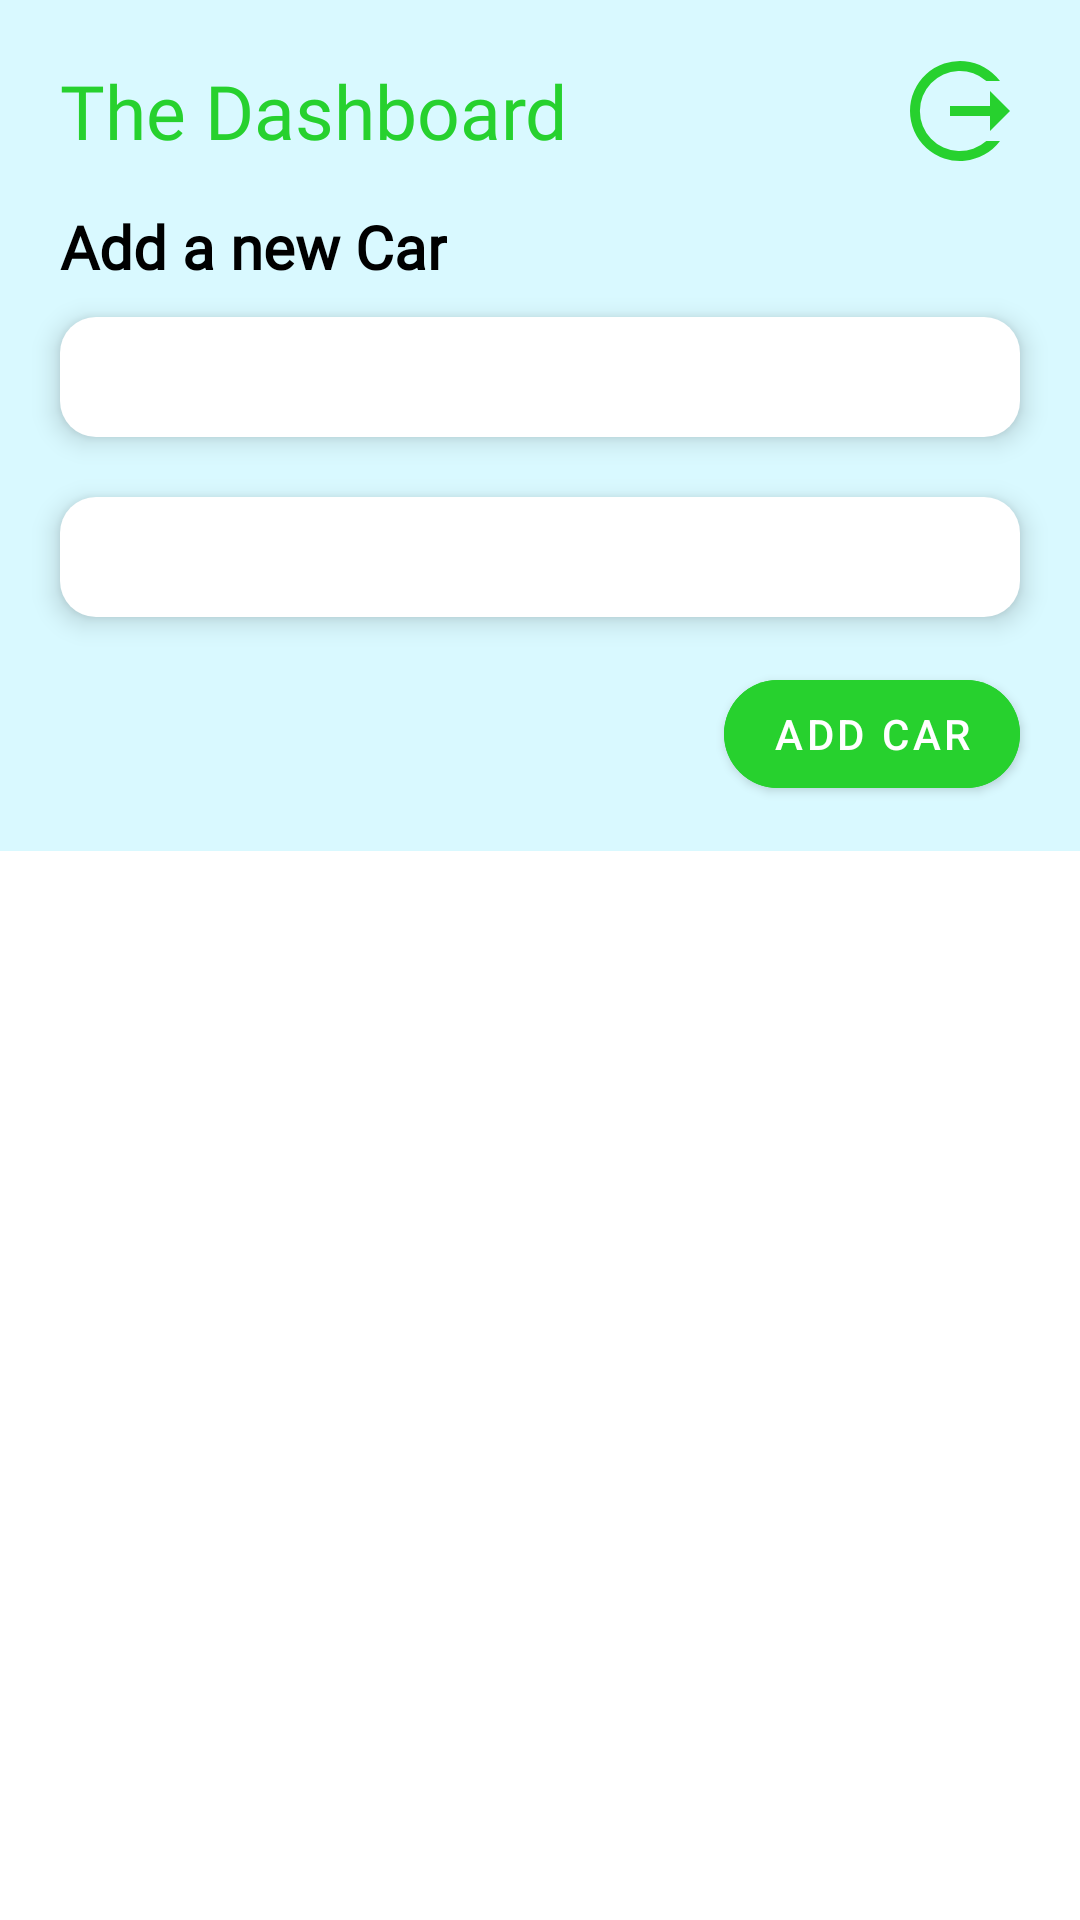

Here is an Android app screen rendered from its layout file. Give the layout XML and the strings, colors and styles it references.
<!-- AndroidManifest.xml: application theme Theme.HarshitMittalScoupoTask -->
<!-- res/layout/activity_main.xml -->
<?xml version="1.0" encoding="utf-8"?>
<androidx.constraintlayout.widget.ConstraintLayout xmlns:android="http://schemas.android.com/apk/res/android"
    xmlns:app="http://schemas.android.com/apk/res-auto"
    xmlns:tools="http://schemas.android.com/tools"
    android:layout_width="match_parent"
    android:layout_height="match_parent"
    tools:context=".MainActivity"
    android:background="#d9f9ff"

    >
    <ImageView

        android:layout_marginEnd="20dp"
        android:id="@+id/exit_button"
        android:layout_width="40dp"
        android:layout_height="40dp"
        app:layout_constraintTop_toTopOf="@id/dashboard"
        app:layout_constraintBottom_toBottomOf="@id/dashboard"
        app:layout_constraintRight_toRightOf="parent"
        android:src="@drawable/location_exit"
        />
    <TextView
        android:textColor="@color/theme_green"
        android:text="The Dashboard"
        android:textSize="25sp"
        android:id="@+id/dashboard"
        android:fontFamily="@font/rammetto_one"
        android:layout_marginTop="20dp"
        android:layout_marginStart="20dp"
        android:layout_width="wrap_content"
        android:layout_height="wrap_content"
        app:layout_constraintTop_toTopOf="parent"
        app:layout_constraintStart_toStartOf="parent"/>
    <TextView
        android:fontFamily="@font/dosis"
        android:textStyle="bold"
        android:text="Add a new Car"
        android:textSize="20sp"
        android:layout_marginTop="15dp"
        android:textColor="@color/black"
        android:layout_marginStart="20dp"
        android:id="@+id/addCarText"
        android:layout_width="wrap_content"
        android:layout_height="wrap_content"
        app:layout_constraintTop_toBottomOf="@id/dashboard"
        app:layout_constraintLeft_toLeftOf="parent"/>
    <Spinner

        android:background="@drawable/white_rect_12rad"
        android:popupBackground="@drawable/gray_outline_for_spinner"
        android:id="@+id/maker_name_dropdown"
        android:layout_width="match_parent"
        android:layout_height="40dp"
        android:layout_marginStart="20dp"
        android:layout_marginTop="10dp"
        android:layout_marginEnd="20dp"
        android:clickable="true"
        android:elevation="5dp"
        android:focusable="true"
        android:maxLines="1"
        android:padding="8dp"
        android:textColor="@color/black"
        app:layout_constraintEnd_toEndOf="parent"
        app:layout_constraintHorizontal_weight="5"
        app:layout_constraintStart_toStartOf="parent"
        app:layout_constraintTop_toBottomOf="@id/addCarText"
        app:popupTheme="@style/AppTheme.PopupOverlay" />

    <Spinner
        android:background="@drawable/white_rect_12rad"
        android:popupBackground="@drawable/gray_outline_for_spinner"
        android:id="@+id/model_name_dropdown"
        android:layout_width="match_parent"
        android:layout_height="40dp"
        android:layout_marginStart="20dp"
        android:layout_marginTop="20dp"
        android:layout_marginEnd="20dp"
        android:clickable="true"
        android:elevation="5dp"
        android:focusable="true"
        android:maxLines="1"
        android:padding="8dp"
        android:textColor="@android:color/black"
        android:textSize="10sp"
        app:layout_constraintEnd_toEndOf="parent"
        app:layout_constraintHorizontal_weight="5"
        app:layout_constraintStart_toStartOf="parent"
        app:layout_constraintTop_toBottomOf="@+id/maker_name_dropdown"
        app:popupTheme="@style/AppTheme.PopupOverlay" />

    <com.google.android.material.button.MaterialButton
        android:id="@+id/add_car_button"
        android:layout_width="wrap_content"
        android:layout_height="wrap_content"
        android:layout_marginTop="15dp"
        android:text="ADD CAR"
        android:layout_marginEnd="20dp"
        app:layout_constraintRight_toRightOf="parent"
        app:layout_constraintTop_toBottomOf="@id/model_name_dropdown"
        android:backgroundTint="@color/theme_green"
        app:cornerRadius="20dp"/>

    <ListView
        android:background="@color/white"
        app:layout_constraintTop_toBottomOf="@+id/add_car_button"
        app:layout_constraintBottom_toBottomOf="parent"
        android:id="@+id/list_view"
        android:layout_marginTop="15dp"
        android:layout_width="match_parent"
        android:layout_height="0dp"
        tools:listitem="@layout/car_list_item"/>

</androidx.constraintlayout.widget.ConstraintLayout>
<!-- res/layout/car_list_item.xml (included above) -->
<?xml version="1.0" encoding="utf-8"?>
<androidx.constraintlayout.widget.ConstraintLayout xmlns:android="http://schemas.android.com/apk/res/android"
    xmlns:app="http://schemas.android.com/apk/res-auto"
    xmlns:tools="http://schemas.android.com/tools"
    android:layout_width="match_parent"
    android:layout_height="wrap_content"
    android:layout_marginHorizontal="20dp"
    android:layout_marginVertical="5dp"
    android:elevation="5dp">

    <ImageView
        android:id="@+id/car_image"
        android:layout_width="0dp"
        android:layout_height="0dp"
        android:layout_margin="10dp"
        android:background="@drawable/round_outline"
        android:clipToOutline="true"
        android:scaleType="centerCrop"
        app:layout_constraintBottom_toBottomOf="parent"
        app:layout_constraintDimensionRatio="1"
        app:layout_constraintLeft_toLeftOf="parent"
        app:layout_constraintTop_toTopOf="parent"
        tools:srcCompat="@tools:sample/avatars" />

    <TextView

        android:layout_marginTop="10dp"
        android:id="@+id/text_car_maker"
        android:layout_width="0dp"
        android:layout_height="wrap_content"
        android:ellipsize="end"
        android:maxLines="1"
        android:text="Car Maker"
        android:layout_marginStart="20dp"
        app:layout_constraintLeft_toRightOf="@id/car_image"
        app:layout_constraintRight_toRightOf="parent"
        android:layout_marginEnd="20dp"

        app:layout_constraintTop_toTopOf="@id/car_image" />

    <TextView
        android:layout_marginTop="10dp"
        android:layout_marginEnd="20dp"
        android:id="@+id/text_car_model"
        android:layout_width="0dp"
        android:layout_height="wrap_content"
        android:ellipsize="end"
        android:maxLines="1"
        android:text="Car Model"
        app:layout_constraintHorizontal_bias="1.0"
        app:layout_constraintLeft_toLeftOf="@id/text_car_maker"
        app:layout_constraintRight_toRightOf="parent"
        app:layout_constraintTop_toBottomOf="@id/text_car_maker" />

    <com.google.android.material.button.MaterialButton
        android:backgroundTint="@color/theme_green"
        app:cornerRadius="20dp"
        android:id="@+id/add_image_button"
        android:layout_width="wrap_content"
        android:layout_height="wrap_content"
        android:text="Add car image"
        app:layout_constraintTop_toBottomOf="@id/text_car_model"
        app:layout_constraintBottom_toBottomOf="parent"
        app:layout_constraintLeft_toLeftOf="@id/text_car_model" />

    <ImageView
        android:layout_marginStart="10dp"
        android:id="@+id/delete_button"
        android:layout_width="50dp"
        android:layout_height="50dp"
        android:src="@drawable/delete"
        app:layout_constraintTop_toBottomOf="@id/text_car_model"
        app:layout_constraintBottom_toBottomOf="parent"
        app:layout_constraintLeft_toRightOf="@id/add_image_button" />


</androidx.constraintlayout.widget.ConstraintLayout>
<!-- resources referenced by this layout -->
<resources>
  <color name="black">#FF000000</color>
  <color name="theme_green">#27D12E</color>
  <color name="white">#FFFFFFFF</color>
  <!-- drawable delete (drawable) -->
  <vector android:height="24dp" android:tint="#A31B1B"
      android:viewportHeight="24" android:viewportWidth="24"
      android:width="24dp" xmlns:android="http://schemas.android.com/apk/res/android">
      <path android:fillColor="@android:color/white" android:pathData="M6,19c0,1.1 0.9,2 2,2h8c1.1,0 2,-0.9 2,-2L18,7L6,7v12zM8.46,11.88l1.41,-1.41L12,12.59l2.12,-2.12 1.41,1.41L13.41,14l2.12,2.12 -1.41,1.41L12,15.41l-2.12,2.12 -1.41,-1.41L10.59,14l-2.13,-2.12zM15.5,4l-1,-1h-5l-1,1L5,4v2h14L19,4z"/>
  </vector>
  <!-- drawable gray_outline_for_spinner (drawable) -->
  <?xml version="1.0" encoding="utf-8"?>
  <shape xmlns:android="http://schemas.android.com/apk/res/android"
      android:shape="rectangle">
  
      <corners android:radius="5dp" />
      <stroke
          android:width="1dp"
          android:color="@color/white" />
      <solid android:color="@color/white" />
  </shape>
  <!-- drawable location_exit (drawable) -->
  <vector xmlns:android="http://schemas.android.com/apk/res/android"
      android:width="24dp"
      android:height="24dp"
      android:viewportWidth="24"
      android:viewportHeight="24">
    <path
        android:fillColor="@color/theme_green"
        android:pathData="M22,12L18,8V11H10V13H18V16M20,18A10,10 0,1 1,20 6H17.27A8,8 0,1 0,17.27 18Z"/>
  </vector>
  <!-- drawable round_outline (drawable) -->
  <?xml version="1.0" encoding="utf-8"?>
  <shape xmlns:android="http://schemas.android.com/apk/res/android"
  android:shape="rectangle">
  <corners android:radius="15dp" />
  </shape>
  <!-- drawable white_rect_12rad (drawable) -->
  <?xml version="1.0" encoding="utf-8"?>
  <shape xmlns:android="http://schemas.android.com/apk/res/android"
      android:shape="rectangle">
      <corners android:radius="12dp" />
      <solid android:color="@color/white" />
  
      
      
      
      
  
  </shape>
  <style name="AppTheme.PopupOverlay" parent="ThemeOverlay.AppCompat.Light">
          <item name="android:padding">5dp</item>
      </style>
  <style name="Theme.HarshitMittalScoupoTask" parent="Theme.MaterialComponents.DayNight.NoActionBar">
          
          <item name="colorPrimary">@color/purple_500</item>
          <item name="colorPrimaryVariant">@color/purple_700</item>
          <item name="colorOnPrimary">@color/white</item>
          
          <item name="colorSecondary">@color/teal_200</item>
          <item name="colorSecondaryVariant">@color/teal_700</item>
          <item name="colorOnSecondary">@color/black</item>
          
          <item name="android:statusBarColor" tools:targetApi="l">?attr/colorPrimaryVariant</item>
          
      </style>
  <color name="purple_500">#FF6200EE</color>
  <color name="purple_700">#FF3700B3</color>
  <color name="teal_200">#FF03DAC5</color>
  <color name="teal_700">#FF018786</color>
</resources>
